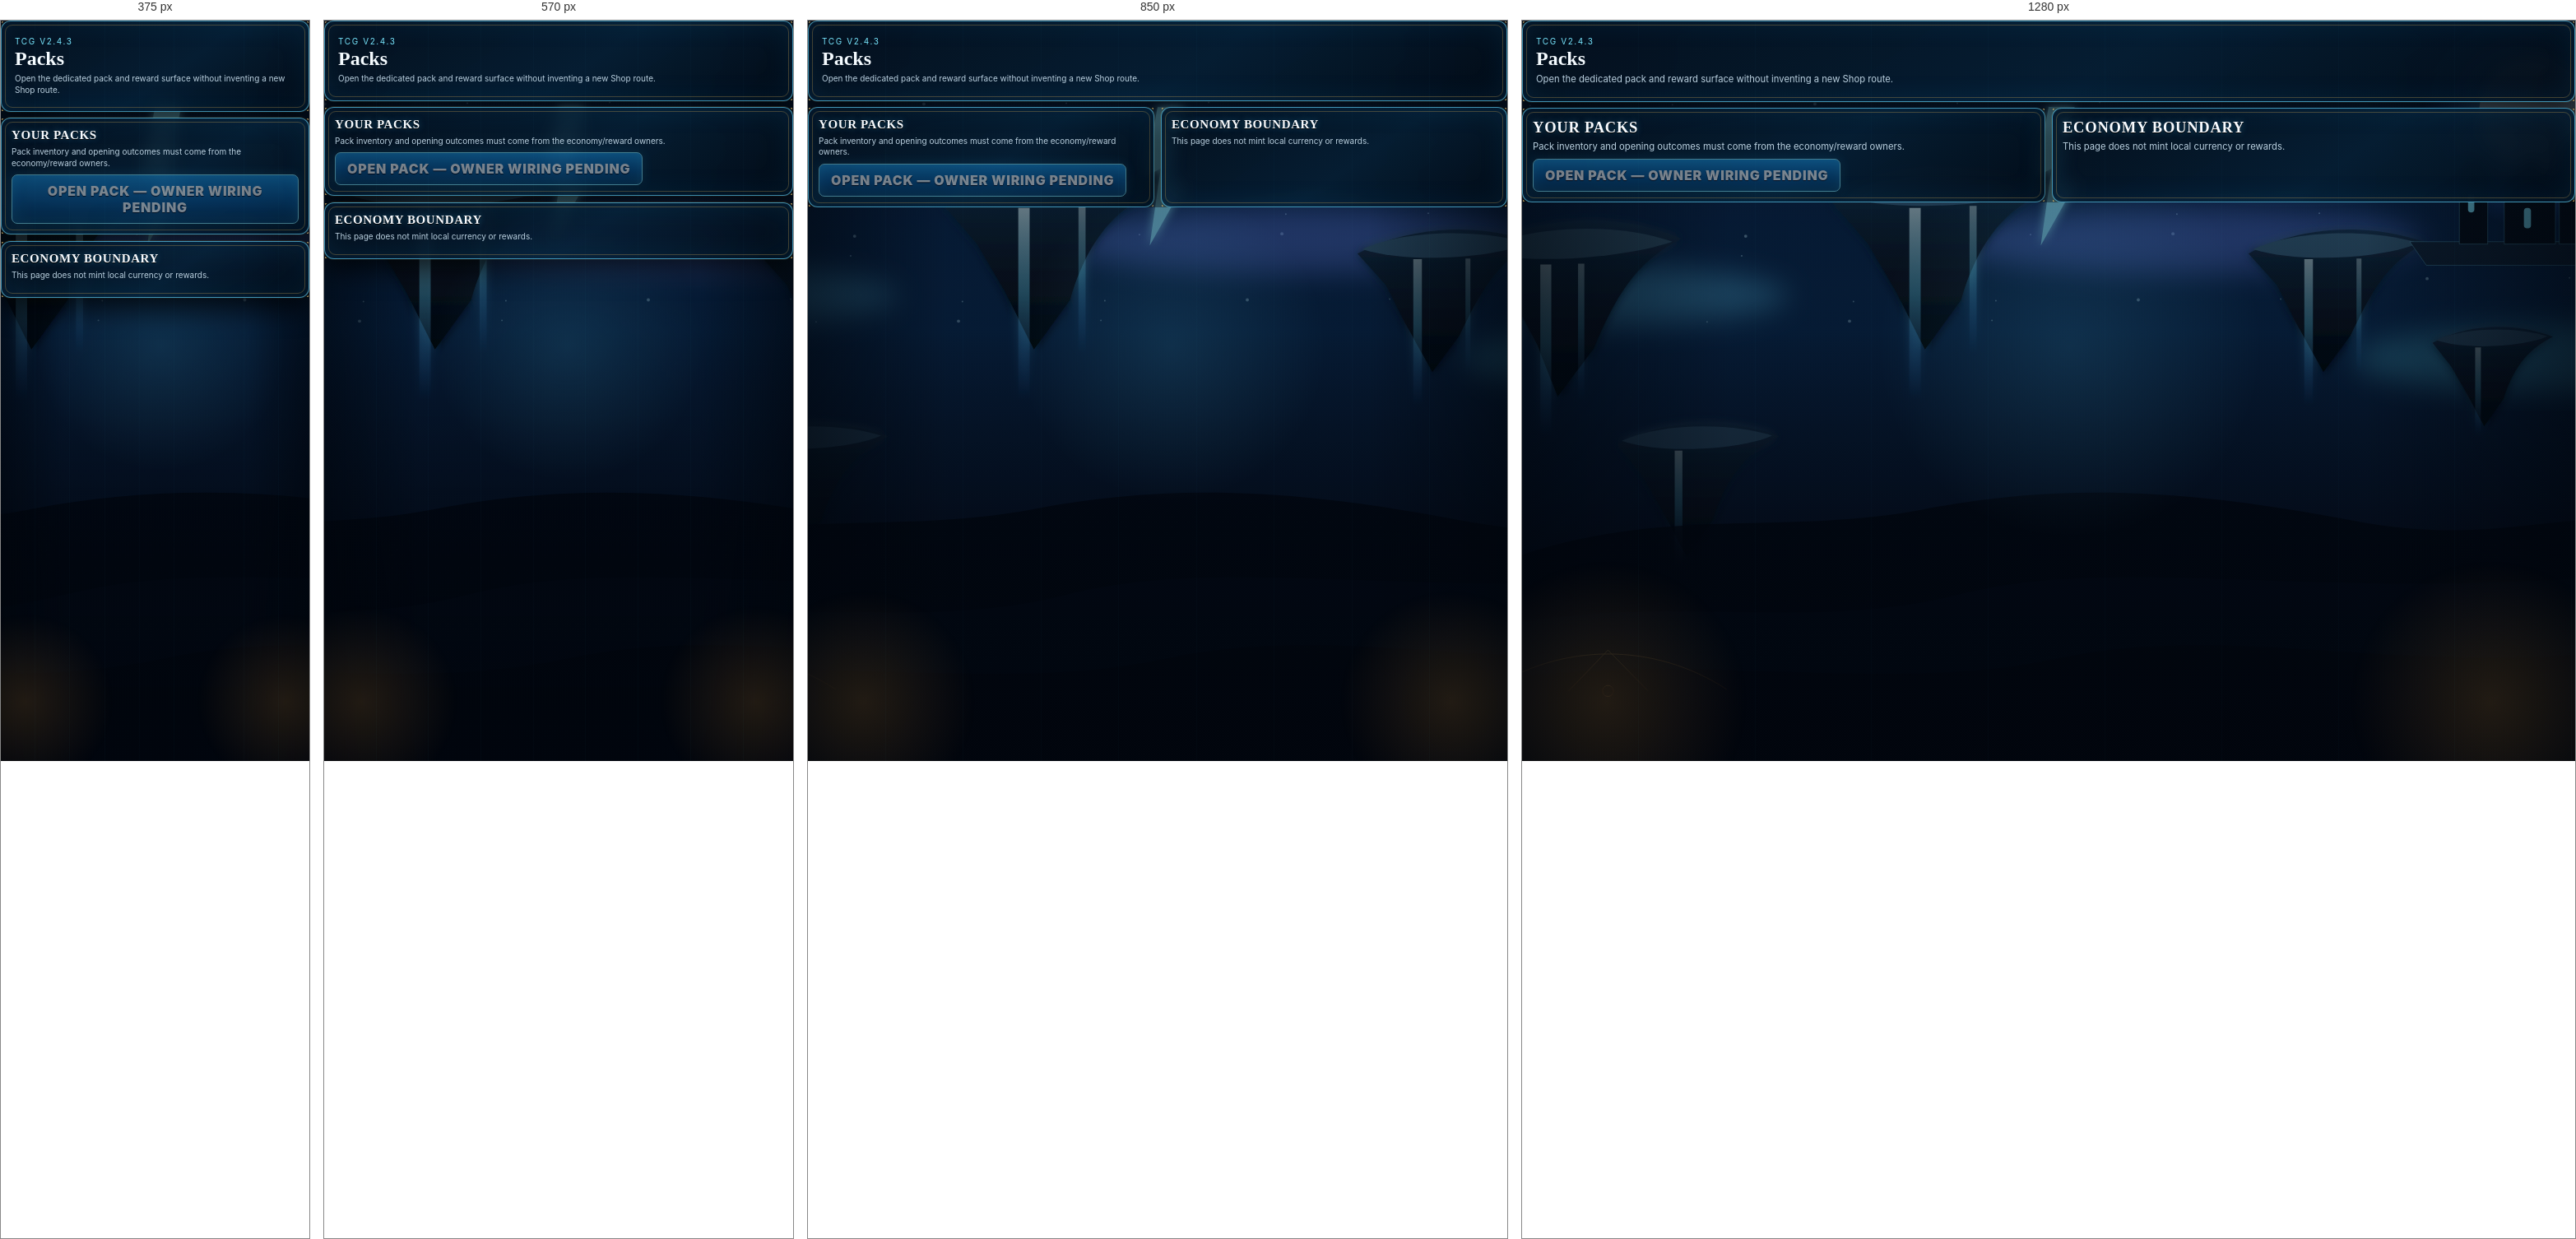
Rendered at 375 px, 570 px, 850 px and 1280 px, left to right.

<!-- file: tcg-packs.html -->
<!doctype html><html lang="en"><head><meta charset="utf-8"><meta name="viewport" content="width=device-width,initial-scale=1"><title>Stream Bandit TCG — Packs</title><link rel="stylesheet" href="stream-bandit-tcg-page-shell-v2-4-3.css?v=2-4-31"><script src="https://cdn.jsdelivr.net/npm/@supabase/supabase-js@2"></script></head><body data-sb-tcg-page="packs" data-sb-tcg-primary="shop" data-sb-tcg-visual-authority="v2-4-28"><main class="tcg-page"><section class="tcg-hero"><span class="tcg-kicker">TCG V2.4.3</span><h1>Packs</h1><p>Open the dedicated pack and reward surface without inventing a new Shop route.</p></section><section class="tcg-grid"><article class="tcg-card"><h2>Your packs</h2><p>Pack inventory and opening outcomes must come from the economy/reward owners.</p><button class="tcg-btn" type="button" disabled aria-disabled="true" data-owner-state="gated">Open pack — owner wiring pending</button></article><article class="tcg-card"><h2>Economy boundary</h2><p>This page does not mint local currency or rewards.</p></article></section></main><script src="stream-bandit-tcg-config-v2-4-31.js?v=2-4-31"></script><script src="stream-bandit-auth-gate-v7-13-001.js?v=tcg-v2-4-3"></script><script src="stream-bandit-tcg-page-shell-v2-4-3.js?v=2-4-31"></script></body></html>


/* @media block from stream-bandit-tcg-page-shell-v2-4-3.css */
@media(max-width:980px){
  .tcg-client-topbar{grid-template-columns:170px minmax(0,1fr)}.tcg-client-brand-copy span{display:none}
  .tcg-client-nav a{font-size:8px}.tcg-client-nav a::before{font-size:18px}
  .tcg-play-layout,.tcg-core-layout{grid-template-columns:22% 1fr 24%}.tcg-frame{padding:7px}
}

/* @media block from stream-bandit-tcg-page-shell-v2-4-3.css */
@media(max-width:1180px){
 .tcg-play-layout{grid-template-columns:minmax(210px,24%) minmax(390px,1fr) minmax(210px,24%)}.tcg-core-layout{grid-template-columns:minmax(205px,24%) minmax(390px,1fr) minmax(215px,24%)}
}

/* @media block from stream-bandit-tcg-page-shell-v2-4-3.css */
@media(max-width:720px){
  html{height:auto;min-height:100%;overflow-x:hidden;overflow-y:auto}
  body{
    position:static;
    width:100%;
    height:auto;
    min-height:100dvh;
    overflow-x:hidden;
    overflow-y:auto;
  }
  .tcg-client{
    height:auto;
    min-height:100dvh;
    grid-template-rows:auto minmax(0,1fr);
    overflow:visible;
  }
  .tcg-client-topbar{
    position:sticky;
    top:0;
    z-index:40;
    width:100%;
    height:auto;
    min-height:0;
    margin:0;
    padding:5px 7px 7px;
    grid-template-columns:1fr;
    grid-template-rows:auto auto;
    gap:5px;
    border-radius:0 0 16px 16px;
    overflow:visible;
  }
  .tcg-client-brand{
    height:48px;
    justify-content:center;
    padding:0 6px;
  }
  .tcg-client-brand img{width:44px;height:44px}
  .tcg-client-brand-copy strong{font-size:20px;line-height:.9}
  .tcg-client-brand-copy span{display:block;font-size:8px;letter-spacing:.28em;margin-top:4px}
  .tcg-client-nav{
    width:100%;
    height:auto;
    display:grid;
    grid-template-columns:repeat(3,minmax(0,1fr));
    grid-template-rows:repeat(2,44px);
    gap:2px;
    align-self:auto;
    overflow:visible;
    border-radius:11px;
  }
  .tcg-client-nav a{
    min-height:44px;
    gap:0;
    padding:3px 1px;
    border-right:1px solid #4ecaff26;
    border-bottom:1px solid #4ecaff26;
    font-size:8px;
    letter-spacing:.05em;
    line-height:1;
  }
  .tcg-client-nav a:nth-child(3n){border-right:0}
  .tcg-client-nav a:nth-child(n+4){border-bottom:0}
  .tcg-client-nav a::before{font-size:17px;line-height:1}
  .tcg-client-stage{
    min-height:0;
    overflow:visible;
    padding:8px;
  }
  main.tcg-page,
  .tcg-screen{
    height:auto;
    min-height:0;
    overflow:visible;
  }
  .tcg-screen-title{padding:3px 6px 7px}
  .tcg-screen-title h1{font-size:34px}
  .tcg-screen-title p{display:block;margin-top:5px;font-size:8px;letter-spacing:.16em}
  .tcg-grid,
  .tcg-play-layout,
  .tcg-core-layout{
    display:grid;
    grid-template-columns:1fr;
    gap:8px;
    overflow:visible;
  }
  .tcg-play-layout,
  .tcg-core-layout{flex:none}
  .tcg-mode-grid{grid-template-columns:1fr;min-height:0}
  .tcg-side-stack{
    grid-template-columns:1fr;
    grid-template-rows:none!important;
    grid-auto-rows:auto;
    gap:8px;
    overflow:visible;
  }
  .tcg-list-panel,
  .tcg-detail-panel,
  .tcg-deck-panel{
    display:grid;
    grid-template-rows:auto!important;
    min-height:0;
  }
  .tcg-frame,
  .tcg-card,
  .tcg-panel,
  .tcg-hero{overflow:visible}
  .tcg-feed,
  .tcg-secondary-feed{
    max-height:none;
    overflow:visible!important;
    scrollbar-gutter:auto;
  }
  .tcg-card-feed{
    grid-template-columns:repeat(2,minmax(0,1fr));
    gap:8px;
    padding-right:0;
    overflow:visible!important;
  }
  .tcg-mode-card{min-height:330px}
  .tcg-mode-art{min-height:190px}
  .tcg-reward-rail{
    overflow-x:auto!important;
    overflow-y:hidden!important;
    max-width:100%;
  }
}

/* @media block from stream-bandit-tcg-page-shell-v2-4-3.css */
@media(max-width:420px){
  .tcg-client-brand{justify-content:flex-start}
  .tcg-client-brand-copy strong{font-size:18px}
  .tcg-client-nav{grid-template-rows:repeat(2,42px)}
  .tcg-client-nav a{min-height:42px;font-size:7.5px}
  .tcg-client-nav a::before{font-size:16px}
  .tcg-card-feed{grid-template-columns:repeat(2,minmax(0,1fr))}
}